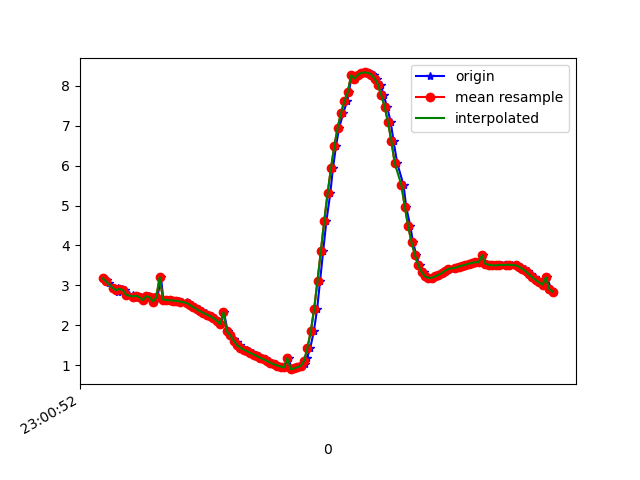

Data behind this chart, as committed beside it:
1617836452360, 532095903068750, 3.1779451, -3.7924955, 8.459174
1617836452382, 532095922299520, 3.115, -3.781, 8.488
1617836452385, 532095941530290, 3.124, -3.918, 8.422
1617836452399, 532095960761060, 3.066, -3.882, 8.46
1617836452421, 532095979991830, 2.936, -3.997, 8.453
1617836452453, 532095999222600, 2.922, -3.946, 8.481
1617836452455, 532096018453370, 2.835, -3.961, 8.504
1617836452476, 532096037684140, 2.912, -3.972, 8.473
1617836452495, 532096056914910, 2.885, -3.922, 8.505
1617836452519, 532096076145680, 2.764, -4.041, 8.49
1617836452540, 532096095376450, 2.746, -3.983, 8.522
1617836452559, 532096114607220, 2.693, -3.973, 8.544
1617836452569, 532096133837990, 2.742, -4.092, 8.472
1617836452589, 532096153068760, 2.698, -4.036, 8.513
1617836452609, 532096172299530, 2.628, -4.069, 8.519
1617836452634, 532096191530300, 2.728, -4.103, 8.471
1617836452646, 532096210761070, 2.699, -4.056, 8.503
1617836452665, 532096229991840, 2.595, -4.107, 8.511
1617836452687, 532096249355661, 2.697, -4.108, 8.479
1617836452708, 532096268586431, 3.208, -4.116, 8.295
1617836452722, 532096287817201, 2.645, -4.098, 8.5
1617836452741, 532096307047971, 2.634, -4.096, 8.504
1617836452766, 532096326278741, 2.627, -4.097, 8.506
1617836452786, 532096345509511, 2.62, -4.106, 8.504
1617836452801, 532096364740281, 2.613, -4.123, 8.498
1617836452817, 532096383971051, 2.606, -4.15, 8.487
1617836452836, 532096403201821, 2.595, -4.184, 8.474
1617836452860, 532096422432591, 2.575, -4.217, 8.463
1617836452874, 532096441663361, 2.546, -4.231, 8.465
1617836452893, 532096460894131, 2.507, -4.226, 8.479
1617836452913, 532096480124901, 2.456, -4.229, 8.492
1617836452935, 532096499355671, 2.401, -4.265, 8.49
1617836452951, 532096518586441, 2.351, -4.332, 8.47
1617836452977, 532096537817211, 2.309, -4.419, 8.437
1617836452988, 532096557047981, 2.269, -4.5, 8.405
1617836453011, 532096576278751, 2.229, -4.567, 8.38
1617836453026, 532096595509521, 2.178, -4.613, 8.367
1617836453045, 532096614740291, 2.113, -4.648, 8.365
1617836453064, 532096633971061, 2.031, -4.664, 8.376
1617836453083, 532096653201831, 2.326, -4.742, 8.255
1617836453105, 532096672432601, 1.847, -4.71, 8.393
1617836453121, 532096691663371, 1.752, -4.711, 8.413
1617836453141, 532096710894141, 1.657, -4.688, 8.445
1617836453159, 532096730124911, 1.574, -4.668, 8.472
1617836453179, 532096749355681, 1.502, -4.676, 8.48
1617836453197, 532096768586451, 1.44, -4.709, 8.473
1617836453218, 532096787817221, 1.39, -4.741, 8.464
1617836453235, 532096807047991, 1.346, -4.76, 8.46
1617836453255, 532096826278761, 1.305, -4.77, 8.461
1617836453274, 532096845509531, 1.263, -4.779, 8.462
1617836453293, 532096864740301, 1.223, -4.784, 8.465
1617836453312, 532096883971071, 1.182, -4.788, 8.469
1617836453331, 532096903201841, 1.142, -4.786, 8.475
1617836453350, 532096922432611, 1.101, -4.774, 8.487
1617836453368, 532096941663381, 1.059, -4.755, 8.503
1617836453393, 532096960894151, 1.021, -4.74, 8.516
1617836453407, 532096980124921, 0.99, -4.734, 8.524
1617836453426, 532096999355691, 0.9653, -4.723, 8.533
1617836453445, 532097018586461, 0.9406, -4.698, 8.549
1617836453470, 532097037817231, 1.173, -4.618, 8.564
1617836453484, 532097057048001, 0.8985, -4.689, 8.558
... 81 more rows
